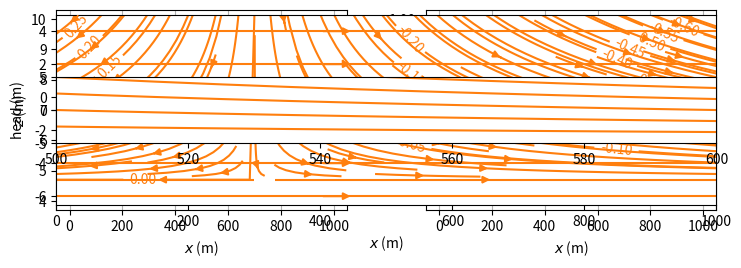

Source code (Python):
#!/usr/bin/env python
# coding: utf-8

# <img src="./part_of_cover_bakker_post.png" width="800px">
# 
# The Python code provided below is from <br>
# **Analytical Groundwater Modeling: Theory and Applications Using Python** <br>
# [redacted]
# ISBN 9781138029392
# 
# The book is published by CRC press and is available [here](https://www.routledge.com/Analytical-Groundwater-Modeling-Theory-and-Applications-using-Python/Bakker-Post/p/book/9781138029392).
# 
# This Notebook is provided under the [MIT license](https://github.com/pythongroundwaterbook/analytic_gw_book/blob/main/LICENSE). 
# 
# [redacted]

# ## Steady one-dimensional flow with constant transmissivity

# In[1]:


get_ipython().run_line_magic('matplotlib', 'inline')
import numpy as np
import matplotlib.pyplot as plt
plt.rcParams["figure.figsize"] = (8, 3) # set default figure size
plt.rcParams["contour.negative_linestyle"] = 'solid' # set default line style
plt.rcParams["figure.autolayout"] = True # same as tight_layout after every plot


# ### Flow between two rivers

# <img src="figs_chapter1/fig1.1.png" width="400px">

# In[2]:


# parameters
L = 1000 # aquifer length, m
H = 10 # aquifer thickness, m
zb = -6 # aquifer bottom, m
k = 10 # hydraulic conductivity, m/d
n = 0.3 # porosity, -
T = k * H # transmissivity, m^2/d
h0 = 6 # specified head at the left boundary, m
hL = 4 # specified head at the right boundary, m


# In[3]:


# solution
x = np.linspace(0, L, 100)
h = (hL - h0) * x / L + h0
Qx = - T * (hL - h0) / L * np.ones_like(x)


# In[4]:


# basic plot
plt.subplot(121)
plt.plot(x, h)
plt.grid()
plt.xlabel('$x$ (m)')
plt.ylabel('head (m)')
plt.subplot(122)
plt.plot(x, Qx)
plt.grid()
plt.xlabel('$x$ (m)')
plt.ylabel('$Q_x$ (m$^2$/d)');


# In[5]:


# solution
xg, zg = np.meshgrid(np.linspace(0, L, 2), np.linspace(zb, zb + H, 2))
qx = -k * (hL - h0) / L * np.ones_like(xg)
qz = np.zeros_like(xg)


# In[6]:


# basic stream plot
plt.subplot(111, aspect=25)
plt.streamplot(xg, zg, qx, qz, color='C1', density=0.2)
plt.xlabel('$x$ (m)')
plt.ylabel('$z$ (m)');


# In[7]:


# travel time
vx = -k * (hL - h0) / (n * L)
print(f'mean velocity: {vx:.4f} m/d')
print(f'travel time from left river to right river: {L / vx:.0f} days')


# ## Areal recharge between two rivers

# <img src="figs_chapter1/fig1.2.png" width=400>

# In[8]:


# parameters
L = 1000 # aquifer length, m
H = 10 # saturated thickness, m
zb = -5 # aquifer bottom, m
k = 10 # hydraulic conductivity, m/d
n = 0.3 # porosity, -
T = k * H # transmissivity, m^2/d
h0 = 6 # specified head at the left boundary, m
hL = 4 # specified head at the right boundary, m
N = 0.001  # areal recharge, m/d


# In[9]:


# solution
x = np.linspace(0, L, 100)
h = -N / (2 * T) * (x ** 2 - L * x) + (hL - h0) * x / L + h0
Qx = N * (x - L / 2) - T * (hL - h0) / L 


# In[10]:


# basic plot
plt.subplot(121)
plt.plot(x, h)
plt.grid()
plt.xlabel('$x$ (m)')
plt.ylabel('head (m)')
plt.subplot(122)
plt.plot(x, Qx)
plt.grid()
plt.xlabel('$x$ (m)')
plt.ylabel('$Q_x$ (m$^2$/d)');


# In[11]:


print(f'discharge into left river: {-Qx[0]:.3f} m^2/d')
print(f'discharge into right river: {Qx[-1]:.3f} m^2/d')


# In[12]:


# solution
xg, zg = np.meshgrid(np.linspace(0, L, 10), np.linspace(zb, zb + H, 5))
qx = (N * (xg - L / 2) - T * (hL - h0) / L) / H
qz = - N * (zg - zb) / H


# In[13]:


# basic stream plot
plt.subplot(111, aspect=25)
plt.streamplot(xg, zg, qx, qz, color='C1')
plt.xlabel('$x$ (m)')
plt.ylabel('$z$ (m)');


# In[14]:


# solution
x = np.linspace(0, L, 100)
Qx = N * (x - L / 2) - T * (hL - h0) / L 
psi = np.zeros((2, len(x)))
psi[1, :] = -Qx # at the top of the aquifer, the stream function is -Qx
xg = x
zg = [zb, zb + H]


# In[15]:


# basic streamline plot
plt.subplot(111, aspect=25)
cs = plt.contour(xg, zg, psi, 20, colors='C1', linestyles='-')
plt.clabel(cs, fmt='%1.2f')
plt.xlabel('$x$ (m)')
plt.ylabel('$z$ (m)');


# In[16]:


# basic streamline plot of part of flow field without vertical exaggeration
plt.subplot(111, aspect=1, xlim=(500, 600))
cs = plt.contour(xg, zg, psi, 20, colors='C1', linestyles='-');


# ## Areal recharge between an impermeable boundary and a river

# <img src="figs_chapter1/fig1.3.png" width=400>

# In[17]:


# parameters
L = 1000 # aquifer length, m
H = 10 # aquifer thickness, m
zb = -5 # aquifer bottom, m
k = 10 # hydraulic conductivity, m/d
T = k * H # transmissivity, m^2/d
hL = 4 # specified head at the right boundary, m
N = 0.001  # areal recharge, m/d


# In[18]:


# solution
x = np.linspace(0, L, 100)
h = -N / (2 * T) * (x ** 2 - L ** 2) + hL
Qx = N * x


# In[19]:


# basic plot
plt.subplot(121)
plt.plot(x, h)
plt.grid()
plt.xlabel('$x$ (m)')
plt.ylabel('head (m)')
plt.subplot(122)
plt.plot(x, Qx)
plt.grid()
plt.xlabel('$x$ (m)')
plt.ylabel('$Q_x$ (m$^2$/d)');


# <img src="figs_chapter1/fig1.4.png" width=400>

# In[20]:


# additional parameters
hR = 4 # water level in river, m
c = 10 # hydraulic resistance of river bed, d


# In[21]:


# solution
x = np.linspace(0, L, 100)
C = H / c
hL = N * L / C + hR
h = -N / (2 * T) * (x ** 2 - L ** 2) + hL
Qx = N * x


# In[22]:


# basic plot
plt.subplot(121)
plt.plot(x, h)
plt.grid()
plt.xlabel('$x$ (m)')
plt.ylabel('head (m)')
plt.subplot(122)
plt.plot(x, Qx)
plt.grid()
plt.xlabel('$x$ (m)')
plt.ylabel('$Q_x$ (m$^2$/d)');


# ## Flow through two zones of different transmissivities

# <img src="figs_chapter1/fig1.5.png" width=400>

# In[23]:


# parameters
h0 = 6 # specified head at the left boundary, m
hL = 4 # specified head at the right boundary, m
L0 = 500 # length of zone 0, m
L1 = 500 # length of zone 1, m
T0 = 200 # transmissivity of zone 0, m^2/d
T1 = 20 # transmissivity of zone 1, m^2/d
L = L0 + L1 # total length, m


# In[24]:


# solution
x = np.linspace(0, L, 101)
h = np.empty_like(x)
h[x < L0] = T1 * L / (T0 * L1 + T1 * L0) * (hL - h0) * x[x < L0] / L + h0
h[x >= L0] = T0 * L / (T0 * L1 + T1 * L0) * (hL - h0) * (x[x >= L0] - L) / L + hL
Qx = -T0 * T1 * L / (T0 * L1 + T1 * L0) * (hL - h0) / L 
hhalfway = h[50]
print(f'head halfway: {hhalfway:.2f} m')
print(f'head gradient zone 0: {(hhalfway - h0) / L0: .6f}')
print(f'head gradient zone 1: {(hL - hhalfway) / L1: .6f}')


# In[25]:


# basic plot
plt.subplot(121)
plt.plot(x, h)
plt.grid()
plt.xlabel('$x$ (m)')
plt.ylabel('head (m)')
plt.subplot(122)
plt.plot([0, L], [Qx, Qx])
plt.grid()
plt.xlabel('$x$ (m)')
plt.ylabel('$Q_x$ (m$^2$/d)');


# In[26]:


print(f'arithmetic mean transmissivity: {(T0 + T1) / 2: .1f} m^2/d')
print(f'effective transmissivity: {L / (L1 / T1 + L0 / T0): .1f} m^2/d')

